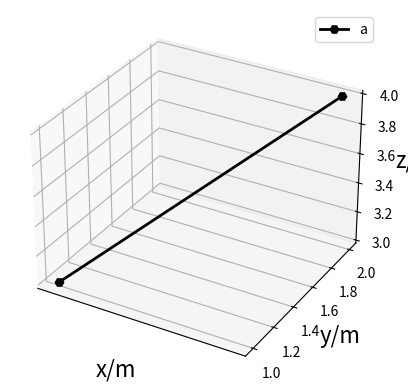

Python code for this plot: (Note: this script raises an exception after producing the figure.)
# coding=utf-8
import matplotlib.pyplot as plt
from mpl_toolkits.mplot3d import Axes3D
import numpy as np


if __name__=='__main__':
    fig = plt.figure()
    ax = fig.add_subplot(111, projection='3d')
    m_fontsize = 16


    ax.plot([0,1],[1, 2],[3, 4], label='a', linestyle='-', linewidth=2, color='0', marker='H')

    ax.legend()  # 显示图例
    ax.set_xlabel('x/m', fontsize=m_fontsize)
    ax.set_ylabel('y/m', fontsize=m_fontsize)
    ax.set_zlabel('z/m', fontsize=m_fontsize)

    # 设置坐标轴刻度
    ax.set_xticks([])
    # ax.set_yticks([])
    ax.set_zticks(np.arange(0, 10, 2), fontsize=m_fontsize)
    # plt.xlim(0, 2)
    # plt.ylim(0, 2)
    ax.set_zlim(0, 10)
    plt.subplots_adjust(top=1, bottom=0, right=1, left=0, hspace=0, wspace=0)
    ax.view_init(elev=20, azim=20)  # 调整视角
    plt.show()